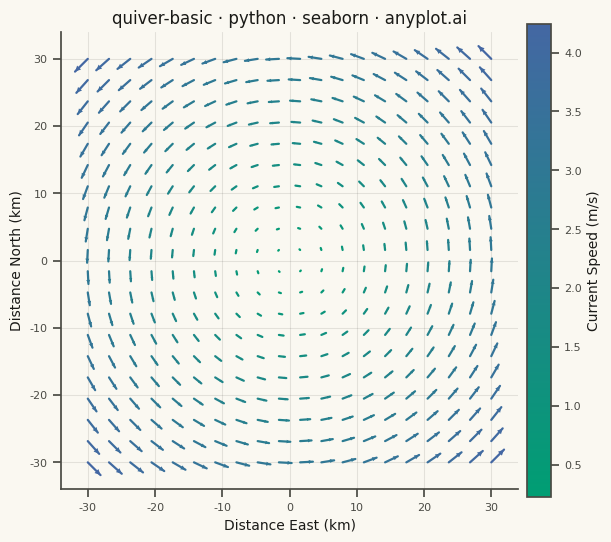

This figure's Python source:
"""anyplot.ai
quiver-basic: Basic Quiver Plot
Library: seaborn 0.13.2 | Python 3.13.13
Quality: pending | Updated: 2026-07-24
"""

import os

import matplotlib.pyplot as plt
import numpy as np
import pandas as pd
import seaborn as sns
from matplotlib.colors import LinearSegmentedColormap
from matplotlib.patches import Polygon


# Theme tokens
THEME = os.getenv("ANYPLOT_THEME", "light")
PAGE_BG = "#FAF8F1" if THEME == "light" else "#1A1A17"
ELEVATED_BG = "#FFFDF6" if THEME == "light" else "#242420"
INK = "#1A1A17" if THEME == "light" else "#F0EFE8"
INK_SOFT = "#4A4A44" if THEME == "light" else "#B8B7B0"

sns.set_theme(
    style="ticks",
    rc={
        "figure.facecolor": PAGE_BG,
        "axes.facecolor": PAGE_BG,
        "axes.edgecolor": INK_SOFT,
        "axes.labelcolor": INK,
        "text.color": INK,
        "xtick.color": INK_SOFT,
        "ytick.color": INK_SOFT,
        "grid.color": INK,
        "grid.alpha": 0.10,
        "legend.facecolor": ELEVATED_BG,
        "legend.edgecolor": INK_SOFT,
    },
)

# Imprint sequential colormap — magnitude is single-polarity (always >= 0)
imprint_seq = LinearSegmentedColormap.from_list("imprint_seq", ["#009E73", "#4467A3"])

# Data - idealized ocean eddy current field (u = -0.1y, v = 0.1x), 20x20 grid
np.random.seed(42)
grid_size = 20
east_km = np.linspace(-30, 30, grid_size)
north_km = np.linspace(-30, 30, grid_size)
East, North = np.meshgrid(east_km, north_km)
x = East.flatten()
y = North.flatten()

u = -0.1 * y
v = 0.1 * x
magnitude = np.sqrt(u**2 + v**2)

# Scale displacement by a constant factor so arrow length stays proportional
# to magnitude (this is what makes it a true quiver plot, not a normalized one)
spacing = east_km[1] - east_km[0]
arrow_scale = (0.85 * spacing) / magnitude.max()
x_end = x + arrow_scale * u
y_end = y + arrow_scale * v

norm = plt.Normalize(magnitude.min(), magnitude.max())

# Build shaft segments for a seaborn continuous-hue lineplot, and filled
# triangular arrowheads (matplotlib patches) colored to match each shaft
head_ratio = 0.32
head_half_angle = 0.45

line_data = []
head_patches = []
for i in range(len(x)):
    mag = magnitude[i]
    if mag < 0.05:
        continue

    angle = np.arctan2(y_end[i] - y[i], x_end[i] - x[i])
    seg_length = mag * arrow_scale
    head_length = head_ratio * seg_length

    line_data.append({"x": x[i], "y": y[i], "segment": i, "order": 0, "magnitude": mag})
    line_data.append({"x": x_end[i], "y": y_end[i], "segment": i, "order": 1, "magnitude": mag})

    base_x = x_end[i] - head_length * np.cos(angle)
    base_y = y_end[i] - head_length * np.sin(angle)
    half_width = head_length * np.tan(head_half_angle)
    left = (base_x - half_width * np.sin(angle), base_y + half_width * np.cos(angle))
    right = (base_x + half_width * np.sin(angle), base_y - half_width * np.cos(angle))
    head_patches.append(([(x_end[i], y_end[i]), left, right], imprint_seq(norm(mag))))

df = pd.DataFrame(line_data)

# Plot — square canvas: the grid-based vector field has no preferred horizontal
# axis, and aspect='equal' would otherwise waste horizontal space on a 16:9 canvas
fig, ax = plt.subplots(figsize=(6, 6), dpi=400, facecolor=PAGE_BG, constrained_layout=True)

sns.lineplot(
    data=df,
    x="x",
    y="y",
    hue="magnitude",
    hue_norm=(magnitude.min(), magnitude.max()),
    units="segment",
    estimator=None,
    sort=False,
    palette=imprint_seq,
    linewidth=1.6,
    legend=False,
    ax=ax,
)

for vertices, color in head_patches:
    ax.add_patch(Polygon(vertices, closed=True, facecolor=color, edgecolor="none"))

# Colorbar for magnitude
sm = plt.cm.ScalarMappable(cmap=imprint_seq, norm=norm)
sm.set_array([])
cbar = plt.colorbar(sm, ax=ax, shrink=0.8, pad=0.02)
cbar.set_label("Current Speed (m/s)", fontsize=10, color=INK)
cbar.ax.tick_params(labelsize=8, colors=INK_SOFT)
cbar.outline.set_edgecolor(INK_SOFT)

# Style
ax.set_xlabel("Distance East (km)", fontsize=10, color=INK)
ax.set_ylabel("Distance North (km)", fontsize=10, color=INK)
ax.set_title("quiver-basic · python · seaborn · anyplot.ai", fontsize=12, fontweight="medium", color=INK)
ax.tick_params(axis="both", labelsize=8, colors=INK_SOFT)
ax.set_aspect("equal")
ax.yaxis.grid(True, alpha=0.10, linewidth=0.8)
ax.xaxis.grid(True, alpha=0.10, linewidth=0.8)
ax.spines["top"].set_visible(False)
ax.spines["right"].set_visible(False)
ax.spines["left"].set_color(INK_SOFT)
ax.spines["bottom"].set_color(INK_SOFT)
ax.set_xlim(-34, 34)
ax.set_ylim(-34, 34)

# Save
plt.savefig(f"plot-{THEME}.png", dpi=400, facecolor=PAGE_BG)
